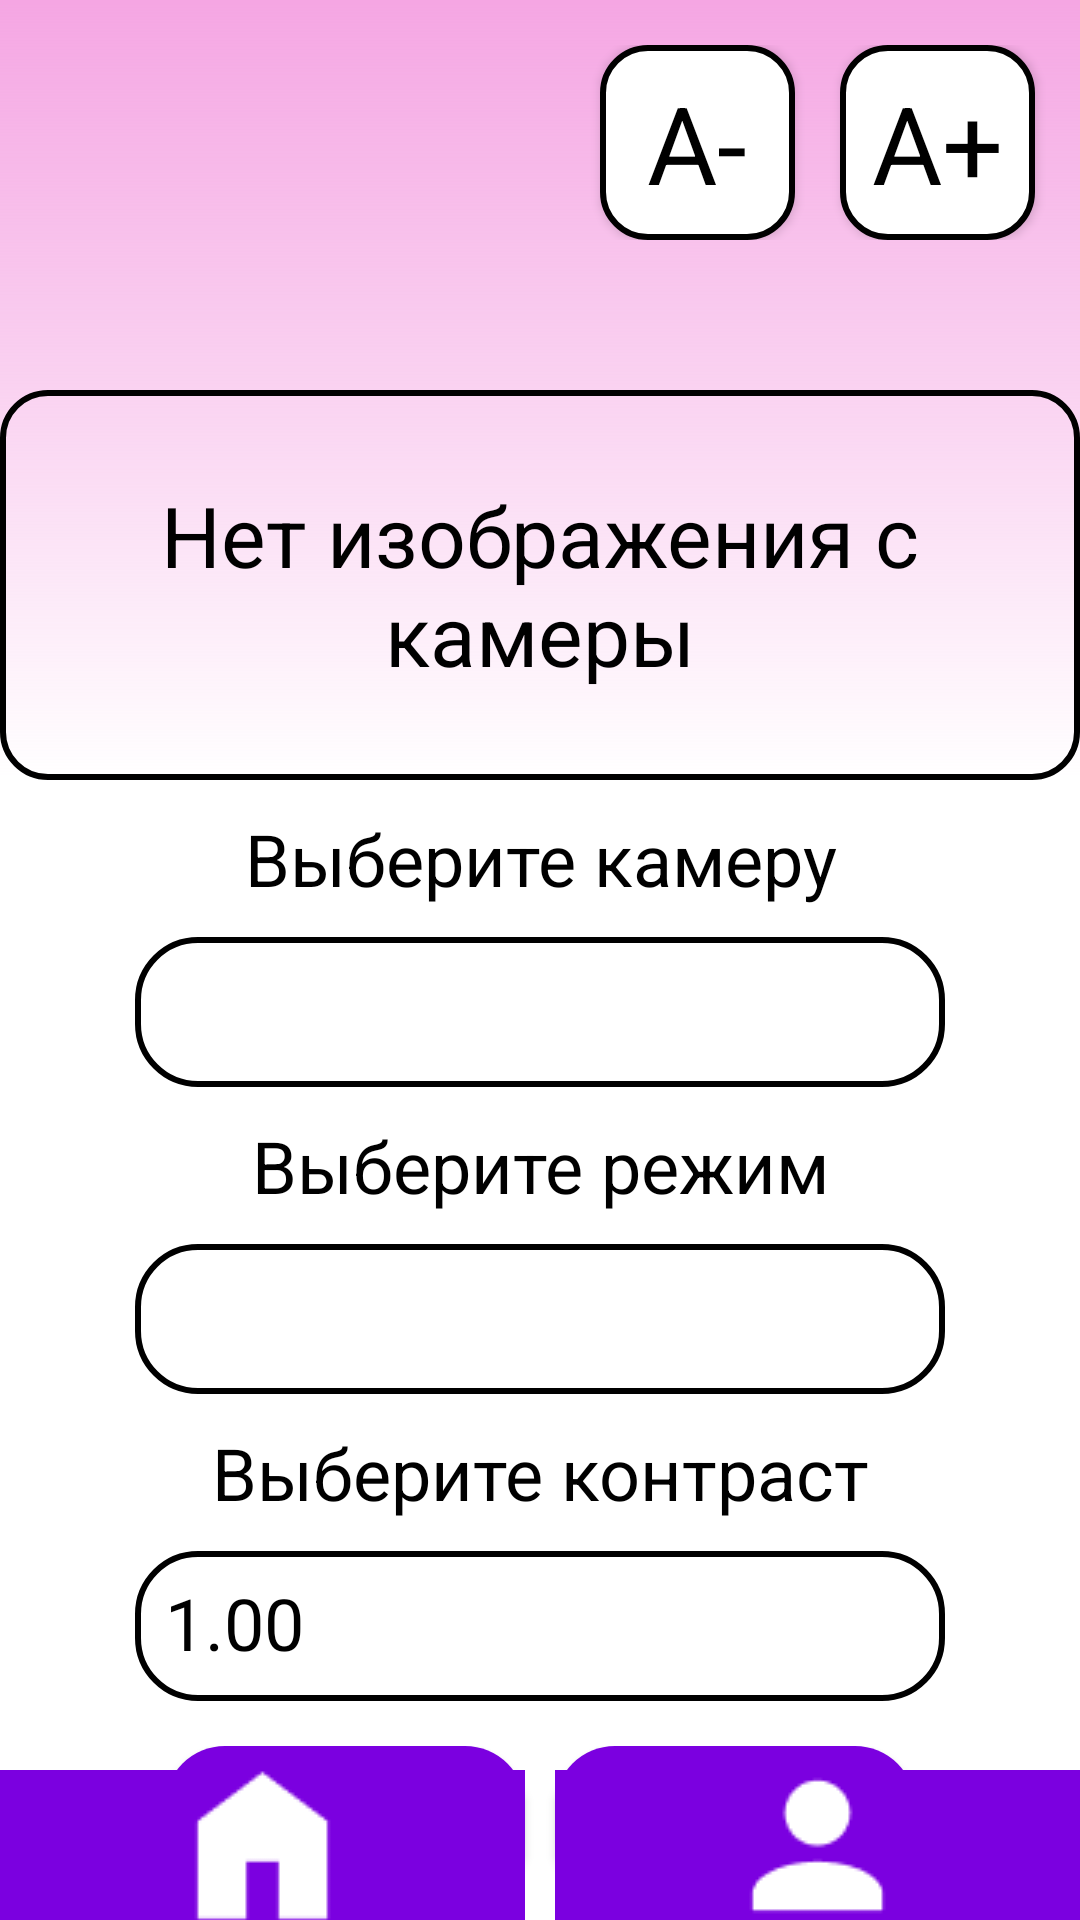

The Android layout XML behind this screen, and the referenced resources:
<!-- AndroidManifest.xml: activity theme Theme.AppCompat.NoActionBar -->
<!-- res/layout/activity_main.xml -->
<FrameLayout xmlns:android="http://schemas.android.com/apk/res/android"
    xmlns:opencv="http://schemas.android.com/apk/res-auto"
    xmlns:tools="http://schemas.android.com/tools"
    android:layout_width="match_parent"
    android:layout_height="match_parent"
    android:background="#FFF">

    <LinearLayout
        android:layout_width="match_parent"
        android:layout_height="match_parent"
        android:orientation="vertical">

        <LinearLayout
            android:layout_width="match_parent"
            android:layout_height="wrap_content"
            android:orientation="vertical"
            android:background="@drawable/gradient">

            <LinearLayout
                android:layout_width="match_parent"
                android:layout_height="wrap_content"
                android:gravity="right"
                android:paddingTop="15dp"
                >

                <androidx.appcompat.widget.AppCompatButton
                    android:id="@+id/main_decrease"

                    android:background="@drawable/resize_button_shape"
                    android:text="@string/decrease_button"
                    style="@style/ResizeButton"

                    android:layout_width="65dp"
                    android:layout_height="65dp"
                    />

                <androidx.appcompat.widget.AppCompatButton
                    android:id="@+id/main_increase"

                    android:background="@drawable/resize_button_shape"
                    android:text="@string/increase_button"
                    style="@style/ResizeButton"

                    android:layout_width="65dp"
                    android:layout_height="65dp"
                    />

            </LinearLayout>

            <FrameLayout
                android:id="@+id/cameraLayout"

                android:layout_width="match_parent"
                android:layout_height="130dp"
                android:background="@drawable/camera_shape"

                android:layout_marginTop="50dp"
                >

                <ImageView
                    android:id="@+id/camera"

                    android:scaleType="fitXY"

                    android:layout_width="match_parent"
                    android:layout_height="match_parent"
                    android:contentDescription="@string/camera_description"/>

                <TextView
                    android:id="@+id/noImageText"
                    android:layout_width="match_parent"
                    android:layout_height="match_parent"

                    style="@style/NoImageCamera"
                    android:text="@string/no_image_camera"
                    />
            </FrameLayout>
        </LinearLayout>

        <LinearLayout
            android:layout_width="match_parent"
            android:layout_height="wrap_content"
            android:orientation="vertical"
            android:layout_marginTop="10dp">

            <TextView
                android:id="@+id/cameraListText"

                android:layout_width="match_parent"
                android:layout_height="wrap_content"


                android:text="@string/camera_list_text"
                style="@style/SpinnerHeader"
                />

            <Spinner
                android:id="@+id/cameraForm"

                android:layout_width="270dp"
                android:layout_height="50dp"

                android:layout_marginTop="10dp"
                android:layout_gravity="center"
                android:gravity="center"

                android:background="@drawable/spinner_shape"
                android:popupBackground="#FFFFFF"
                android:dropDownSelector="?attr/selectableItemBackground"
                >

            </Spinner>

        </LinearLayout>

        <LinearLayout
            android:layout_width="match_parent"
            android:layout_height="wrap_content"
            android:orientation="vertical"
            android:layout_marginTop="10dp">

            <TextView
                android:id="@+id/modeListText"

                android:layout_width="match_parent"
                android:layout_height="wrap_content"


                android:text="@string/mode_list_text"
                style="@style/SpinnerHeader"
                />

            <Spinner
                android:id="@+id/modeForm"

                android:layout_width="270dp"
                android:layout_height="50dp"

                android:layout_marginTop="10dp"
                android:layout_gravity="center"
                android:gravity="center"

                android:background="@drawable/spinner_shape"
                android:popupBackground="#FFFFFF"
                >

            </Spinner>

        </LinearLayout>

        <LinearLayout
            android:layout_width="match_parent"
            android:layout_height="wrap_content"
            android:orientation="vertical"
            android:layout_marginTop="10dp">

            <TextView
                android:id="@+id/contrastText"

                android:layout_width="match_parent"
                android:layout_height="wrap_content"


                android:text="@string/contrast_text"
                style="@style/SpinnerHeader"
                />

            <EditText
                android:id="@+id/contrastForm"

                android:layout_width="270dp"
                android:layout_height="50dp"

                android:layout_marginTop="10dp"
                android:layout_gravity="center"
                android:autofillHints="1.00"
                android:gravity="center_vertical"

                style="@style/Hint"
                android:background="@drawable/spinner_shape"

                android:hint="@string/contrast_hint"
                android:inputType="number">
            </EditText>

        </LinearLayout>

        <LinearLayout
            android:layout_width="match_parent"
            android:layout_height="wrap_content"
            android:gravity="center_horizontal"
            android:paddingTop="15dp"
            >

            <androidx.appcompat.widget.AppCompatButton
                android:id="@+id/main_stop"

                android:background="@drawable/camera_controls_shape"
                android:text="@string/camera_stop"
                style="@style/CameraControl"

                android:layout_width="120dp"
                android:layout_height="50dp"
                />

            <androidx.appcompat.widget.AppCompatButton
                android:id="@+id/main_start"

                android:background="@drawable/camera_controls_shape"
                android:text="@string/camera_start"
                style="@style/CameraControl"

                android:layout_marginEnd="0dp"
                android:layout_width="120dp"
                android:layout_height="50dp"
                />

        </LinearLayout>

    </LinearLayout>

    <LinearLayout
        android:layout_width="match_parent"
        android:layout_height="wrap_content"
        android:gravity="center_horizontal"
        android:layout_gravity="bottom"
        >

        <ImageButton
            android:id="@+id/main_home"

            android:background="@drawable/navigation_shape"
            android:contentDescription="@string/navigation_main_hint"
            android:importantForAccessibility="yes"
            android:src="@drawable/home_icon"
            style="@style/CameraControl"

            android:layout_width="0dp"
            android:layout_weight="1"

            android:layout_height="50dp"
            />

        <ImageButton
            android:id="@+id/main_profile"

            android:background="@drawable/navigation_shape"
            android:contentDescription="@string/navigation_profile_hint"
            android:importantForAccessibility="yes"
            android:src="@drawable/profile_icon"
            style="@style/CameraControl"

            android:layout_marginEnd="0dp"

            android:layout_width="0dp"
            android:layout_weight="1"
            android:layout_height="50dp"
            />

    </LinearLayout>

</FrameLayout>
<!-- resources referenced by this layout -->
<resources>
  <!-- drawable camera_controls_shape (drawable) -->
  <?xml version="1.0" encoding="utf-8"?>
  <shape xmlns:android="http://schemas.android.com/apk/res/android">
  
      <solid
          android:color="#7B00E0">
  
      </solid>
  
      <stroke
          android:width="0dp">
  
      </stroke>
  
      <corners
          android:radius="20dp">
  
      </corners>
  
  </shape>
  <!-- drawable camera_shape (drawable) -->
  <?xml version="1.0" encoding="utf-8"?>
  <shape xmlns:android="http://schemas.android.com/apk/res/android"
      android:shape="rectangle">
  
      <solid
          android:color="#00ffffff"
          >
  
      </solid>
  
      <corners
          android:radius="15dp">
  
      </corners>
  
      <stroke
          android:color="#000"
          android:width="2dp">
  
      </stroke>
  
  </shape>
  <!-- drawable gradient (drawable) -->
  <?xml version="1.0" encoding="utf-8"?>
  <shape xmlns:android="http://schemas.android.com/apk/res/android">
  
      <gradient
          android:startColor="#f5a6e3"
          android:endColor="#00000000"
          android:angle="270">
  
      </gradient>
  
  </shape>
  <!-- drawable navigation_shape (drawable) -->
  <?xml version="1.0" encoding="utf-8"?>
  <shape xmlns:android="http://schemas.android.com/apk/res/android">
  
      <solid
          android:color="#7B00E0">
  
      </solid>
  
      <stroke
          android:width="0dp">
  
      </stroke>
  
  </shape>
  <!-- drawable resize_button_shape (drawable) -->
  <?xml version="1.0" encoding="utf-8"?>
  <shape xmlns:android="http://schemas.android.com/apk/res/android"
      android:shape="rectangle">
  
      <solid
          android:color="#fff"
          >
  
      </solid>
  
      <corners
          android:radius="15dp">
  
      </corners>
  
      <stroke
          android:color="#000"
          android:width="2dp">
  
      </stroke>
  
  </shape>
  <!-- drawable spinner_shape (drawable) -->
  <?xml version="1.0" encoding="utf-8"?>
  <shape xmlns:android="http://schemas.android.com/apk/res/android" android:shape="rectangle">
  
      <solid
          android:color="#fff">
  
      </solid>
  
      <corners
          android:radius="20dp">
  
      </corners>
  
  
      <stroke
          android:width="2dp">
  
      </stroke>
  </shape>
  <string name="camera_description">Изображение используемое для визуально-аудиального замещения</string>
  <string name="camera_list_text">Выберите камеру</string>
  <string name="camera_start">Старт</string>
  <string name="camera_stop">Стоп</string>
  <string name="contrast_hint">1.00</string>
  <string name="contrast_text">Выберите контраст</string>
  <string name="decrease_button">А-</string>
  <string name="increase_button">А+</string>
  <string name="mode_list_text">Выберите режим</string>
  <string name="navigation_main_hint">Главная страница</string>
  <string name="navigation_profile_hint">Страница профиля</string>
  <string name="no_image_camera">Нет изображения с камеры</string>
  <style name="Hint">
          <item name="android:textColorHint">#000</item>
          <item name="android:textColor">#000</item>
          <item name="android:textSize">24sp</item>
          <item name="fontWeight">400</item>
          <item name="fontFamily">@font/montserrat_regular</item>
          <item name="android:padding">10dp</item>
      </style>
  <style name="NoImageCamera">
          <item name="android:textColor">#000</item>
          <item name="android:textSize">28sp</item>
          <item name="fontFamily">@font/montserrat_regular</item>
          <item name="android:textAlignment">center</item>
          <item name="android:gravity">center</item>
      </style>
  <style name="SpinnerHeader">
          <item name="android:textColor">#000</item>
          <item name="android:textSize">24sp</item>
          <item name="fontWeight">600</item>
          <item name="fontFamily">@font/montserrat_semibold</item>
          <item name="android:textAlignment">center</item>
          <item name="android:gravity">center</item>
      </style>
</resources>
